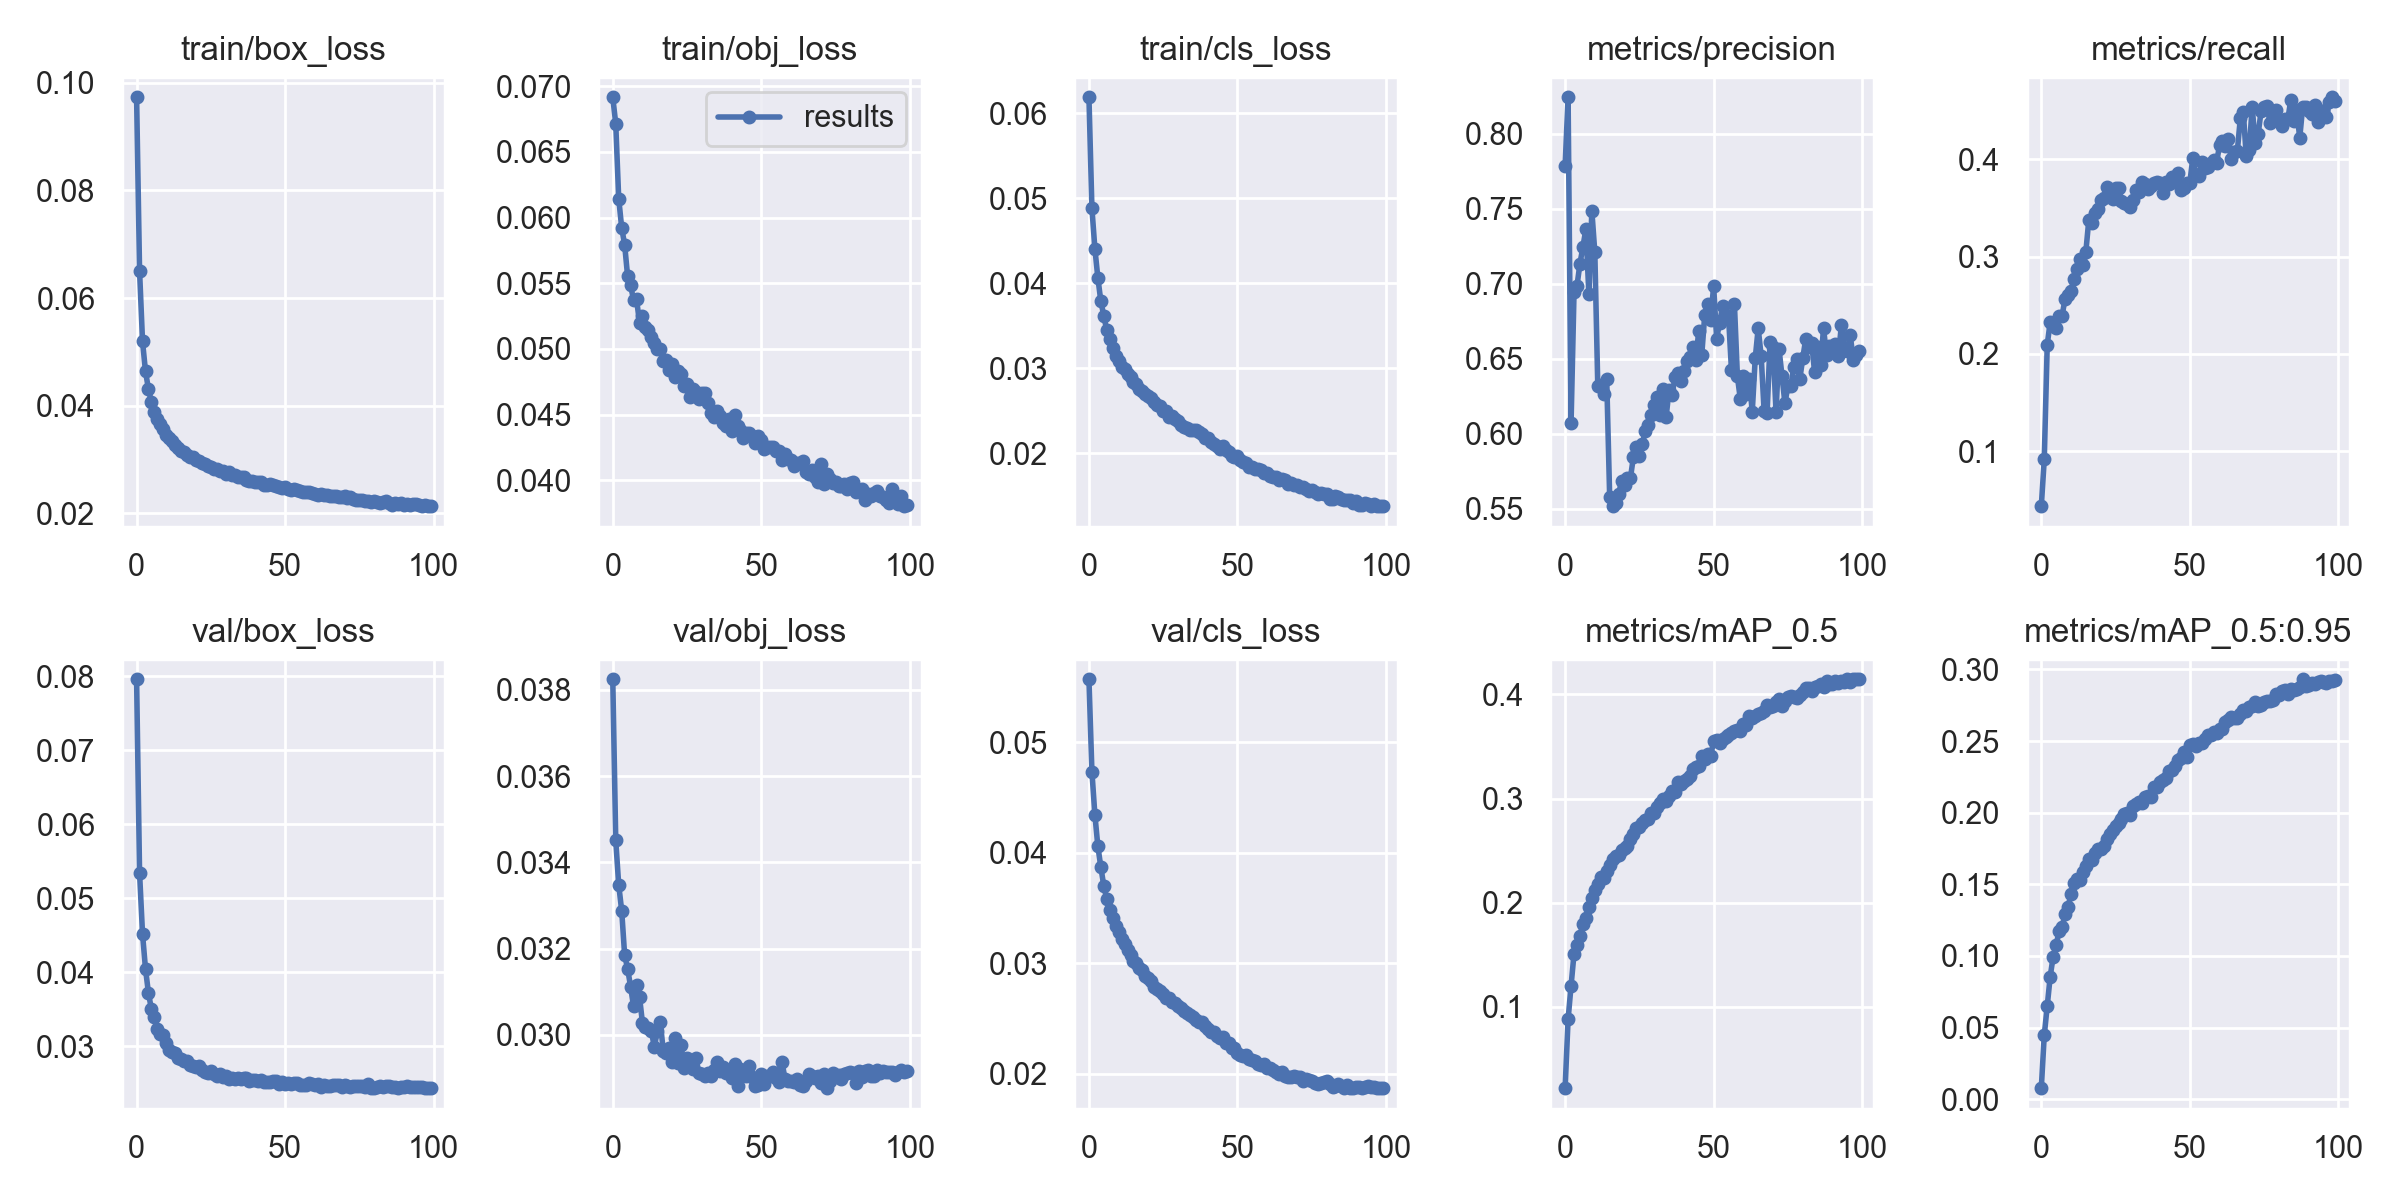

The data file committed next to this chart (first rows):
epoch, train/box_loss, train/obj_loss, train/cls_loss, metrics/precision, metrics/recall, metrics/mAP_0.5, metrics/mAP_0.5:0.95, val/box_loss, val/obj_loss, val/cls_loss, x/lr0, x/lr1, x/lr2
0, 0.09729, 0.06915, 0.06185, 0.7784, 0.04336, 0.02163, 0.007662, 0.07961, 0.03824, 0.05571, 0.06714, 0.0003319, 0.0003319
1, 0.06504, 0.06714, 0.04881, 0.8243, 0.09146, 0.08763, 0.0446, 0.05344, 0.03451, 0.04736, 0.03413, 0.0006586, 0.0006586
2, 0.05193, 0.06144, 0.04406, 0.607, 0.2095, 0.12, 0.06501, 0.04519, 0.03348, 0.04344, 0.001122, 0.0009788, 0.0009788
3, 0.04636, 0.05923, 0.04064, 0.6943, 0.2329, 0.1508, 0.08556, 0.04045, 0.03288, 0.04059, 0.0009703, 0.0009703, 0.0009703
4, 0.04307, 0.05793, 0.03789, 0.6987, 0.2287, 0.1595, 0.09954, 0.03719, 0.03185, 0.03871, 0.0009703, 0.0009703, 0.0009703
5, 0.04064, 0.05552, 0.03618, 0.7135, 0.2267, 0.1683, 0.1079, 0.03501, 0.03154, 0.037, 0.0009604, 0.0009604, 0.0009604
6, 0.03885, 0.05484, 0.03445, 0.7247, 0.2389, 0.1793, 0.1171, 0.03398, 0.03112, 0.03581, 0.0009505, 0.0009505, 0.0009505
7, 0.03744, 0.05373, 0.03348, 0.7365, 0.2391, 0.1849, 0.1201, 0.03233, 0.03066, 0.03485, 0.0009406, 0.0009406, 0.0009406
8, 0.03667, 0.05379, 0.03239, 0.6928, 0.2568, 0.1961, 0.129, 0.03167, 0.03116, 0.03407, 0.0009307, 0.0009307, 0.0009307
9, 0.03558, 0.05201, 0.03145, 0.7486, 0.261, 0.204, 0.1344, 0.03155, 0.03088, 0.03337, 0.0009208, 0.0009208, 0.0009208
10, 0.03464, 0.05253, 0.0309, 0.721, 0.2651, 0.2119, 0.1429, 0.03042, 0.03027, 0.03279, 0.0009109, 0.0009109, 0.0009109
11, 0.03395, 0.05163, 0.0302, 0.6315, 0.2776, 0.2174, 0.1512, 0.02948, 0.03018, 0.03221, 0.000901, 0.000901, 0.000901
12, 0.03336, 0.05148, 0.02992, 0.6323, 0.287, 0.2248, 0.1537, 0.02923, 0.03017, 0.03177, 0.0008911, 0.0008911, 0.0008911
13, 0.03267, 0.05089, 0.02933, 0.6264, 0.2975, 0.2237, 0.1532, 0.02916, 0.03008, 0.03122, 0.0008812, 0.0008812, 0.0008812
14, 0.03222, 0.05041, 0.02893, 0.6367, 0.2918, 0.2301, 0.1583, 0.02836, 0.02972, 0.03074, 0.0008713, 0.0008713, 0.0008713
15, 0.03162, 0.05003, 0.02842, 0.5578, 0.305, 0.2361, 0.1627, 0.02825, 0.03009, 0.03023, 0.0008614, 0.0008614, 0.0008614
16, 0.03135, 0.04997, 0.02817, 0.5517, 0.338, 0.2414, 0.1678, 0.02803, 0.0303, 0.02999, 0.0008515, 0.0008515, 0.0008515
17, 0.03089, 0.04906, 0.02758, 0.5539, 0.3344, 0.2443, 0.1668, 0.02805, 0.02962, 0.02957, 0.0008416, 0.0008416, 0.0008416
18, 0.03045, 0.04913, 0.02732, 0.5597, 0.345, 0.2457, 0.1718, 0.02747, 0.02958, 0.02939, 0.0008317, 0.0008317, 0.0008317
19, 0.03044, 0.04839, 0.02698, 0.5683, 0.3494, 0.2507, 0.1743, 0.02729, 0.02969, 0.02886, 0.0008218, 0.0008218, 0.0008218
20, 0.02994, 0.04885, 0.02678, 0.5657, 0.3582, 0.2529, 0.1749, 0.02722, 0.02938, 0.0287, 0.0008119, 0.0008119, 0.0008119
21, 0.02968, 0.04789, 0.02649, 0.5702, 0.3606, 0.2543, 0.1767, 0.02734, 0.02992, 0.02842, 0.000802, 0.000802, 0.000802
22, 0.02932, 0.04833, 0.02604, 0.5706, 0.3714, 0.2609, 0.1819, 0.02676, 0.02934, 0.02786, 0.0007921, 0.0007921, 0.0007921
23, 0.02917, 0.04807, 0.02566, 0.5848, 0.3671, 0.2664, 0.1851, 0.02648, 0.02976, 0.02767, 0.0007822, 0.0007822, 0.0007822
24, 0.02873, 0.04721, 0.02554, 0.5915, 0.3597, 0.2715, 0.1876, 0.02641, 0.02924, 0.02749, 0.0007723, 0.0007723, 0.0007723
25, 0.02864, 0.04733, 0.02498, 0.5854, 0.3704, 0.273, 0.1904, 0.02665, 0.02946, 0.02717, 0.0007624, 0.0007624, 0.0007624
26, 0.0283, 0.04633, 0.02503, 0.5931, 0.3707, 0.2762, 0.1931, 0.02625, 0.02928, 0.02683, 0.0007525, 0.0007525, 0.0007525
27, 0.02816, 0.04695, 0.02425, 0.6019, 0.3573, 0.2793, 0.1954, 0.02598, 0.02922, 0.02684, 0.0007426, 0.0007426, 0.0007426
28, 0.02778, 0.04672, 0.02439, 0.6061, 0.3557, 0.2808, 0.1988, 0.02621, 0.02947, 0.02645, 0.0007327, 0.0007327, 0.0007327
29, 0.02788, 0.04617, 0.02401, 0.6124, 0.3545, 0.2858, 0.2001, 0.0259, 0.02912, 0.02636, 0.0007228, 0.0007228, 0.0007228
30, 0.02739, 0.04661, 0.02386, 0.6192, 0.3513, 0.286, 0.1986, 0.02602, 0.0291, 0.02614, 0.0007129, 0.0007129, 0.0007129
31, 0.02761, 0.04662, 0.02335, 0.6244, 0.358, 0.2915, 0.2049, 0.02565, 0.02904, 0.0259, 0.000703, 0.000703, 0.000703
32, 0.02715, 0.04585, 0.02307, 0.6126, 0.3688, 0.2955, 0.206, 0.02567, 0.02912, 0.02568, 0.0006931, 0.0006931, 0.0006931
33, 0.02711, 0.04509, 0.023, 0.6301, 0.3667, 0.2999, 0.2077, 0.02564, 0.02905, 0.0255, 0.0006832, 0.0006832, 0.0006832
34, 0.02678, 0.04478, 0.02272, 0.6111, 0.3773, 0.2974, 0.2065, 0.02568, 0.02918, 0.02531, 0.0006733, 0.0006733, 0.0006733
35, 0.02668, 0.04525, 0.0227, 0.6293, 0.3752, 0.3025, 0.2112, 0.02557, 0.02938, 0.02515, 0.0006634, 0.0006634, 0.0006634
36, 0.0267, 0.04491, 0.02273, 0.6261, 0.37, 0.307, 0.2117, 0.02574, 0.02915, 0.02482, 0.0006535, 0.0006535, 0.0006535
37, 0.02619, 0.04438, 0.02248, 0.6376, 0.3729, 0.306, 0.211, 0.02572, 0.02927, 0.02471, 0.0006436, 0.0006436, 0.0006436
38, 0.0261, 0.04412, 0.02224, 0.6407, 0.3755, 0.316, 0.2178, 0.02536, 0.02912, 0.0247, 0.0006337, 0.0006337, 0.0006337
39, 0.02607, 0.04469, 0.02176, 0.6354, 0.3771, 0.3137, 0.2178, 0.02544, 0.02914, 0.02427, 0.0006238, 0.0006238, 0.0006238
40, 0.02585, 0.04376, 0.02181, 0.6418, 0.3762, 0.3165, 0.2212, 0.02547, 0.029, 0.02407, 0.0006139, 0.0006139, 0.0006139
41, 0.02579, 0.045, 0.0213, 0.6483, 0.3658, 0.3186, 0.2229, 0.02531, 0.02932, 0.02379, 0.000604, 0.000604, 0.000604
42, 0.0259, 0.04411, 0.0211, 0.6509, 0.377, 0.3217, 0.2245, 0.02541, 0.02882, 0.02381, 0.0005941, 0.0005941, 0.0005941
43, 0.02534, 0.04384, 0.02092, 0.658, 0.3746, 0.3279, 0.2288, 0.02516, 0.02922, 0.02342, 0.0005842, 0.0005842, 0.0005842
44, 0.02529, 0.04324, 0.02049, 0.6494, 0.3817, 0.3303, 0.2301, 0.02522, 0.02914, 0.02321, 0.0005743, 0.0005743, 0.0005743
45, 0.02541, 0.04359, 0.02085, 0.6688, 0.3765, 0.3315, 0.2328, 0.02517, 0.02904, 0.02329, 0.0005644, 0.0005644, 0.0005644
46, 0.0252, 0.04357, 0.02035, 0.6526, 0.3862, 0.3407, 0.2366, 0.02529, 0.02928, 0.02282, 0.0005545, 0.0005545, 0.0005545
47, 0.02507, 0.04334, 0.02017, 0.6792, 0.3682, 0.3378, 0.2381, 0.02526, 0.02903, 0.02275, 0.0005446, 0.0005446, 0.0005446
48, 0.02493, 0.04286, 0.01966, 0.6865, 0.3702, 0.3423, 0.2422, 0.02495, 0.02882, 0.02236, 0.0005347, 0.0005347, 0.0005347
49, 0.02476, 0.04337, 0.01953, 0.6758, 0.3754, 0.3408, 0.2388, 0.02512, 0.02884, 0.02229, 0.0005248, 0.0005248, 0.0005248
50, 0.02485, 0.04307, 0.01964, 0.6985, 0.3762, 0.3553, 0.2476, 0.02491, 0.0291, 0.02188, 0.0005149, 0.0005149, 0.0005149
51, 0.02453, 0.0424, 0.01928, 0.6634, 0.4014, 0.3559, 0.2481, 0.02507, 0.02885, 0.02167, 0.000505, 0.000505, 0.000505
52, 0.02442, 0.04253, 0.01894, 0.6738, 0.3845, 0.3537, 0.2463, 0.0249, 0.02904, 0.02158, 0.0004951, 0.0004951, 0.0004951
53, 0.02455, 0.04252, 0.01889, 0.685, 0.3828, 0.3567, 0.2485, 0.02509, 0.02905, 0.02168, 0.0004852, 0.0004852, 0.0004852
54, 0.02426, 0.04253, 0.01835, 0.6791, 0.3972, 0.3592, 0.2488, 0.02504, 0.02915, 0.02136, 0.0004753, 0.0004753, 0.0004753
55, 0.02407, 0.04222, 0.01838, 0.6788, 0.3916, 0.361, 0.2513, 0.02481, 0.029, 0.02124, 0.0004654, 0.0004654, 0.0004654
56, 0.02402, 0.04225, 0.01822, 0.6424, 0.3926, 0.3633, 0.2543, 0.02482, 0.0289, 0.02115, 0.0004555, 0.0004555, 0.0004555
57, 0.02389, 0.04153, 0.01819, 0.6863, 0.3962, 0.3652, 0.2542, 0.02476, 0.02936, 0.02091, 0.0004456, 0.0004456, 0.0004456
58, 0.02406, 0.042, 0.018, 0.6382, 0.3994, 0.3658, 0.2562, 0.02498, 0.02897, 0.0208, 0.0004357, 0.0004357, 0.0004357
59, 0.02384, 0.04165, 0.01767, 0.6228, 0.3966, 0.3651, 0.2556, 0.02488, 0.02894, 0.02089, 0.0004258, 0.0004258, 0.0004258
... 40 more rows
